Run: headless pygame with SDL's dummy video driver; simulated clock (each Clock.tick advances the game by its frame time, no real sleeping); random seed 0; keys injected as events and as key.get_pressed() state; no mouse input.
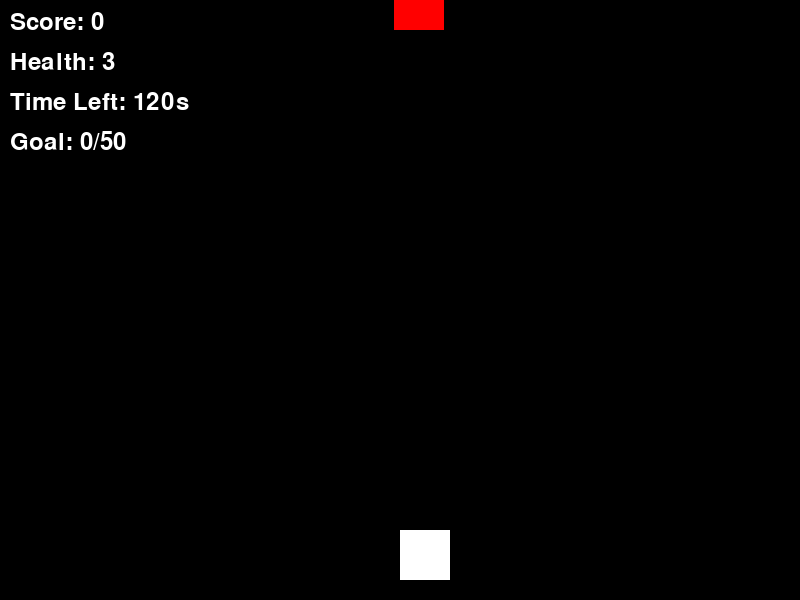
Frame 1 of 4 · flips 1–60 · no input
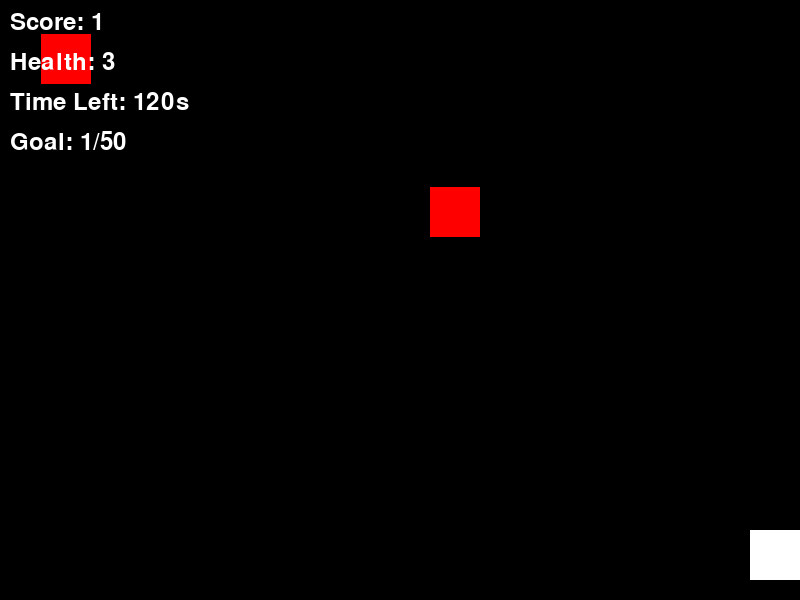
Frame 2 of 4 · flips 61–180 · tapped SPACE, RETURN · held RIGHT (→), D
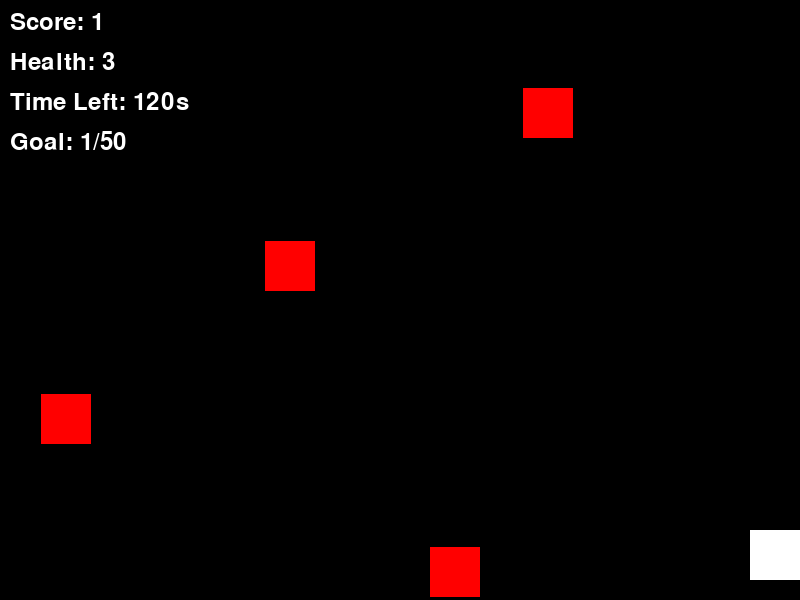
Frame 3 of 4 · flips 181–300 · held DOWN (↓), S
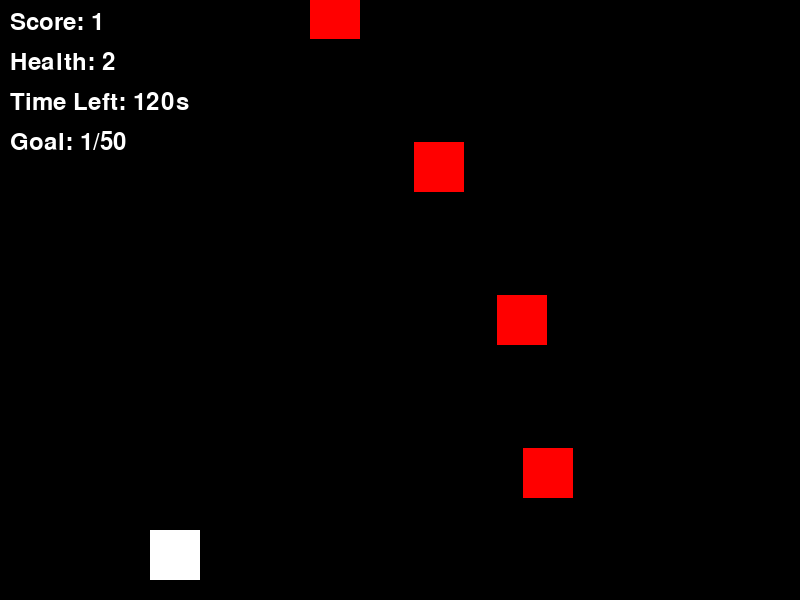
Frame 4 of 4 · flips 301–420 · held LEFT (←), A, UP (↑), W

The pygame program that drew these frames:

import pygame
import random
import time


class Game:
    def __init__(self):
        """
        Initialize the Space Shooter game.
        """
        # Set the screen size (width, height)
        self.size = 800, 600

        # Boolean to control whether the game is running
        self.running = True

        # Initialize pygame
        pygame.init()

        # Create the game window
        self.screen = pygame.display.set_mode(self.size)

        # Set the title of the window
        pygame.display.set_caption("Space Shooter")

        # Create a clock to control game speed
        self.clock = pygame.time.Clock()

        # Background color (black)
        self.bg_color = "#000000"

        # Load player, bullet, enemy, and boss assets (simple colored rectangles)
        self.player_surf = pygame.Surface((50, 50))
        self.player_surf.fill("#FFFFFF")  # Player is white

        self.bullet_surf = pygame.Surface((10, 20))
        self.bullet_surf.fill("#FFFFFF")  # Bullets are white

        self.enemy_surf = pygame.Surface((50, 50))
        self.enemy_surf.fill("#FF0000")  # Enemies are red

        self.boss_surf = pygame.Surface((150, 100))
        self.boss_surf.fill("#0000FF")  # Boss is blue

        # Initialize player position
        self.player_rect = pygame.Rect(self.size[0] // 2, self.size[1] - 70, 50, 50)

        # Lists to hold game objects (bullets, enemies)
        self.bullets = []
        self.enemies = []

        # Boss attributes
        self.boss = None  # No boss initially
        self.boss_health = 0
        self.boss_direction = 1  # Boss moves left and right

        # Timers and game settings
        self.spawn_timer = 0  # Timer to control enemy spawning
        self.score = 0  # Player score
        self.health = 3  # Player health (number of hits allowed)
        self.speed_multiplier = 1.0  # Game speed (increases as score increases)
        self.time_limit = 120  # Total game time in seconds (2 minutes)
        self.start_time = time.time()  # Record the game start time
        self.score_goal = 50  # Points required to win

    def display_message(self, message, color="white"):
        """
        Displays a message in the center of the screen.
        """
        font = pygame.font.SysFont("ComicSansMS", 48)  # Font for the message
        text_surface = font.render(message, True, color)  # Create the text surface
        text_rect = text_surface.get_rect(center=(self.size[0] // 2, self.size[1] // 2))  # Center the text
        self.screen.blit(text_surface, text_rect)  # Draw the text on the screen
        pygame.display.update()  # Update the display
        pygame.time.delay(2000)  # Pause for 2 seconds

    def spawn_enemy(self):
        """
        Creates a new enemy at a random position at the top of the screen.
        """
        x = random.randint(0, self.size[0] - 50)  # Random x-coordinate
        self.enemies.append(pygame.Rect(x, -50, 50, 50))  # Add new enemy to the list

    def spawn_boss(self):
        """
        Creates a boss at the top of the screen.
        """
        self.boss = pygame.Rect(self.size[0] // 2 - 75, 50, 150, 100)  # Boss starts centered
        self.boss_health = 10  # Boss requires 10 hits to defeat

    def move_bullets(self):
        """
        Moves bullets upward and removes them if they go off-screen.
        """
        for bullet in self.bullets[:]:
            bullet.move_ip(0, -7 * self.speed_multiplier)  # Move bullet up
            if bullet.top <= 0:  # If bullet is off-screen
                self.bullets.remove(bullet)

    def move_enemies(self):
        """
        Moves enemies downward and removes them if they go off-screen.
        """
        for enemy in self.enemies[:]:
            enemy.move_ip(0, 3 * self.speed_multiplier)  # Move enemy down
            if enemy.top >= self.size[1]:  # If enemy is off-screen
                self.enemies.remove(enemy)

    def move_boss(self):
        """
        Moves the boss left and right across the screen.
        """
        if self.boss:
            self.boss.move_ip(5 * self.boss_direction, 0)  # Move boss horizontally
            # Change direction if the boss hits the screen edges
            if self.boss.left <= 0 or self.boss.right >= self.size[0]:
                self.boss_direction *= -1

    def detect_collisions(self):
        """
        Checks for collisions between bullets, enemies, boss, and the player.
        """
        # Check for bullet collisions with enemies
        for bullet in self.bullets[:]:
            for enemy in self.enemies[:]:
                if bullet.colliderect(enemy):
                    self.bullets.remove(bullet)
                    self.enemies.remove(enemy)
                    self.score += 1  # Increase score
                    break

            # Check for bullet collisions with the boss
            if self.boss and bullet.colliderect(self.boss):
                self.bullets.remove(bullet)
                self.boss_health -= 1
                if self.boss_health <= 0:  # Boss defeated
                    self.score += 20  # Large score boost
                    self.boss = None

        # Check for enemy collisions with the player
        for enemy in self.enemies[:]:
            if enemy.colliderect(self.player_rect):
                self.enemies.remove(enemy)
                self.health -= 1  # Player loses health

        # Check for boss collisions with the player
        if self.boss and self.boss.colliderect(self.player_rect):
            self.health -= 1
            self.boss = None  # Remove boss on collision

    def render_hud(self):
        """
        Displays player's score, health, boss health, and remaining time.
        """
        font = pygame.font.SysFont(None, 36)  # Font for HUD
        # Render score, health, timer, and goal
        score_text = font.render(f"Score: {self.score}", True, "white")
        health_text = font.render(f"Health: {self.health}", True, "white")
        time_remaining = max(0, self.time_limit - int(time.time() - self.start_time))  # Time left
        timer_text = font.render(f"Time Left: {time_remaining}s", True, "white")
        goal_text = font.render(f"Goal: {self.score}/{self.score_goal}", True, "white")
        # Draw HUD elements on the screen
        self.screen.blit(score_text, (10, 10))
        self.screen.blit(health_text, (10, 50))
        self.screen.blit(timer_text, (10, 90))
        self.screen.blit(goal_text, (10, 130))
        # Display boss health if the boss is active
        if self.boss:
            boss_health_text = font.render(f"Boss Health: {self.boss_health}", True, "red")
            self.screen.blit(boss_health_text, (10, 170))

    def increase_difficulty(self):
        """
        Gradually increases game speed based on the player's score.
        """
        self.speed_multiplier = 1.0 + (self.score // 10) * 0.1  # Speed increases every 10 points

    def run(self):
        """
        Main game loop: handles input, updates, and rendering.
        """
        while self.running:
            # Handle user input
            for event in pygame.event.get():
                if event.type == pygame.QUIT:  # Quit the game
                    self.running = False
                if event.type == pygame.KEYDOWN:
                    if event.key == pygame.K_SPACE:  # Fire a bullet
                        bullet = pygame.Rect(self.player_rect.centerx - 5, self.player_rect.top, 10, 20)
                        self.bullets.append(bullet)

            # Move player with arrow keys
            keys = pygame.key.get_pressed()
            if keys[pygame.K_LEFT] and self.player_rect.left > 0:
                self.player_rect.move_ip(-5, 0)
            if keys[pygame.K_RIGHT] and self.player_rect.right < self.size[0]:
                self.player_rect.move_ip(5, 0)

            # Spawn enemies periodically
            self.spawn_timer += 1
            if self.spawn_timer > max(50 - self.score // 10, 20):  # Adjust spawn rate as score increases
                self.spawn_enemy()
                self.spawn_timer = 0

            # Spawn a boss every 20 points
            if self.score > 0 and self.score % 20 == 0 and not self.boss:
                self.spawn_boss()

            # Check if player reaches score goal
            if self.score >= self.score_goal:
                self.screen.fill(self.bg_color)
                self.display_message(f"You Win! Final Score: {self.score}", color="green")
                self.running = False

            # Check time limit
            if time.time() - self.start_time >= self.time_limit:
                self.screen.fill(self.bg_color)
                self.display_message(f"Time's Up! Final Score: {self.score}", color="yellow")
                self.running = False

            # Update game objects
            self.move_bullets()
            self.move_enemies()
            self.move_boss()
            self.detect_collisions()
            self.increase_difficulty()

            # End game if player health reaches zero
            if self.health <= 0:
                self.screen.fill(self.bg_color)
                self.display_message("Game Over", color="red")
                self.running = False

            # Redraw everything on the screen
            self.screen.fill(self.bg_color)
            self.screen.blit(self.player_surf, self.player_rect)  # Draw the player
            for bullet in self.bullets:
                self.screen.blit(self.bullet_surf, bullet)  # Draw each bullet
            for enemy in self.enemies:
                self.screen.blit(self.enemy_surf, enemy)  # Draw each enemy
            if self.boss:
                self.screen.blit(self.boss_surf, self.boss)  # Draw the boss
            self.render_hud()  # Display the HUD

            pygame.display.flip()  # Update the display
            self.clock.tick(60)  # Limit to 60 frames per second

        pygame.quit()


def main():
    """
    Starts the Space Shooter game.
    """
    game = Game()
    game.run()


if __name__ == "__main__":
    main()
